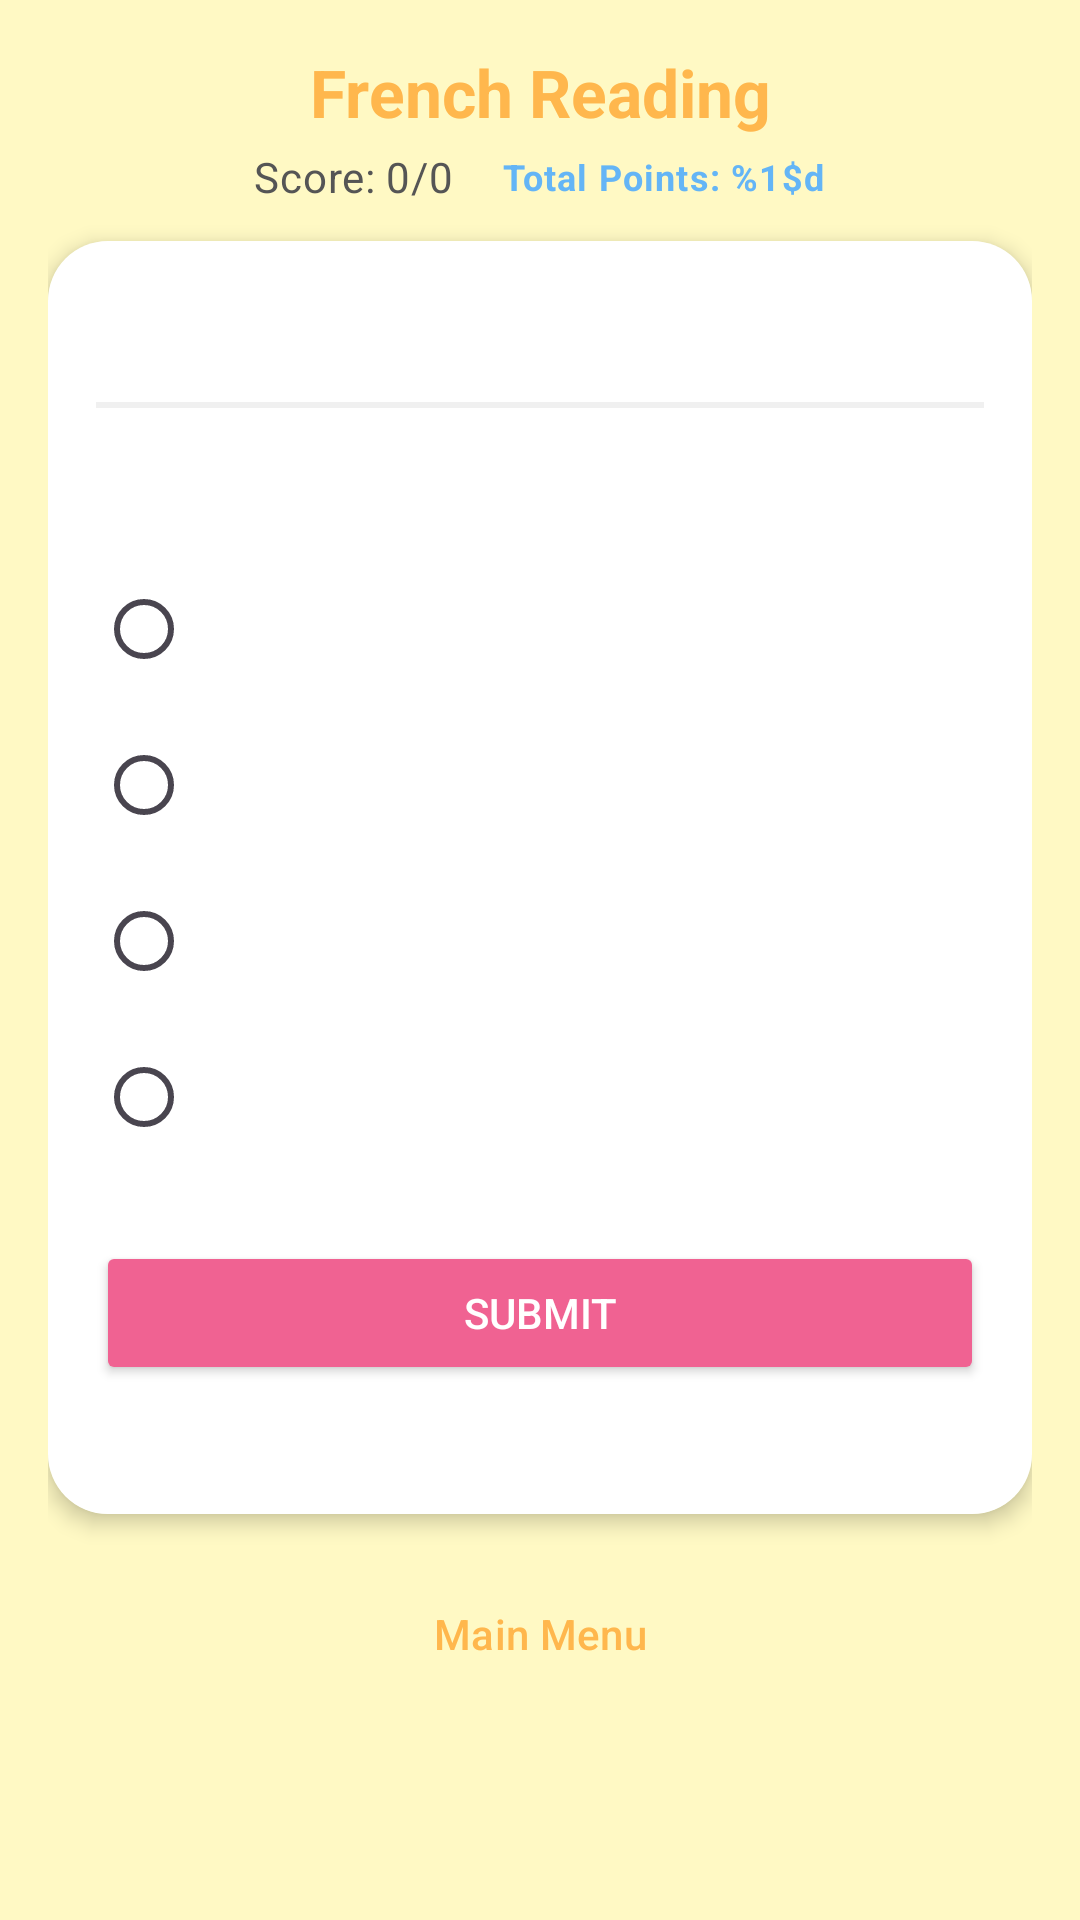

Reconstruct the res/layout file that produces this screen, plus the resources it refers to.
<!-- AndroidManifest.xml: application theme Theme.AndroidApp -->
<!-- res/layout/activity_reading_game.xml -->
<?xml version="1.0" encoding="utf-8"?>
<ScrollView xmlns:android="http://schemas.android.com/apk/res/android"
    xmlns:app="http://schemas.android.com/apk/res-auto"
    android:layout_width="match_parent"
    android:layout_height="match_parent"
    android:background="@color/surface_kid">

    <LinearLayout
        android:layout_width="match_parent"
        android:layout_height="wrap_content"
        android:orientation="vertical"
        android:padding="16dp">

        <TextView
            android:id="@+id/readingTitle"
            android:layout_width="match_parent"
            android:layout_height="wrap_content"
            android:gravity="center"
            android:text="@string/reading_title"
            android:textAppearance="?attr/textAppearanceTitleLarge"
            android:textColor="@color/energetic_orange"
            android:textStyle="bold" />

        <LinearLayout
            android:layout_width="match_parent"
            android:layout_height="wrap_content"
            android:gravity="center"
            android:orientation="horizontal"
            android:layout_marginTop="4dp">
            <TextView
                android:id="@+id/scoreView"
                android:layout_width="wrap_content"
                android:layout_height="wrap_content"
                android:text="@string/score_initial"
                android:textAppearance="?attr/textAppearanceBodyMedium"
                android:textColor="#555555" />
            <TextView
                android:id="@+id/totalPointsView"
                android:layout_width="wrap_content"
                android:layout_height="wrap_content"
                android:layout_marginStart="16dp"
                android:text="@string/user_points_format"
                android:textAppearance="?attr/textAppearanceBodySmall"
                android:textColor="@color/playful_blue"
                android:textStyle="bold" />
        </LinearLayout>

        <com.google.android.material.card.MaterialCardView
            android:layout_width="match_parent"
            android:layout_height="wrap_content"
            android:layout_marginTop="12dp"
            app:cardCornerRadius="20dp"
            app:strokeWidth="0dp"
            app:cardElevation="4dp">

            <LinearLayout
                android:layout_width="match_parent"
                android:layout_height="wrap_content"
                android:orientation="vertical"
                android:padding="16dp"
                android:background="#FFFFFF">

                <TextView
                    android:id="@+id/textContainer"
                    android:layout_width="match_parent"
                    android:layout_height="wrap_content"
                    android:textAppearance="?attr/textAppearanceBodyLarge"
                    android:lineSpacingExtra="6dp"
                    android:textColor="#333333" />

                <View android:layout_width="match_parent" android:layout_height="2dp" android:background="#F0F0F0" android:layout_marginVertical="16dp" />

                <TextView
                    android:id="@+id/questionContainer"
                    android:layout_width="match_parent"
                    android:layout_height="wrap_content"
                    android:textAppearance="?attr/textAppearanceTitleMedium"
                    android:textColor="@color/energetic_orange"
                    android:textStyle="bold" />

                <RadioGroup
                    android:id="@+id/optionsGroup"
                    android:layout_width="match_parent"
                    android:layout_height="wrap_content"
                    android:layout_marginTop="12dp">
                    <RadioButton android:id="@+id/option1" android:layout_width="match_parent" android:layout_height="wrap_content" android:layout_marginBottom="4dp" android:buttonTint="@color/energetic_orange" />
                    <RadioButton android:id="@+id/option2" android:layout_width="match_parent" android:layout_height="wrap_content" android:layout_marginBottom="4dp" android:buttonTint="@color/energetic_orange" />
                    <RadioButton android:id="@+id/option3" android:layout_width="match_parent" android:layout_height="wrap_content" android:layout_marginBottom="4dp" android:buttonTint="@color/energetic_orange" />
                    <RadioButton android:id="@+id/option4" android:layout_width="match_parent" android:layout_height="wrap_content" android:layout_marginBottom="4dp" android:buttonTint="@color/energetic_orange" />
                </RadioGroup>

                <Button
                    android:id="@+id/submitButton"
                    android:layout_width="match_parent"
                    android:layout_height="wrap_content"
                    android:layout_marginTop="20dp"
                    android:text="@string/submit_answer"
                    app:backgroundTint="@color/vibrant_pink"
                    android:textColor="@android:color/white"
                    app:cornerRadius="12dp" />

                <TextView
                    android:id="@+id/feedbackView"
                    android:layout_width="match_parent"
                    android:layout_height="wrap_content"
                    android:layout_marginTop="8dp"
                    android:gravity="center"
                    android:textAppearance="?attr/textAppearanceBodyMedium" />

                <Button
                    android:id="@+id/btnRestart"
                    android:layout_width="match_parent"
                    android:layout_height="wrap_content"
                    android:layout_marginTop="16dp"
                    android:text="@string/btn_restart"
                    app:backgroundTint="@color/fresh_green"
                    android:visibility="gone" />
            </LinearLayout>
        </com.google.android.material.card.MaterialCardView>

        <Button
            android:id="@+id/btnBackToMenu"
            style="@style/Widget.Material3.Button.TextButton"
            android:layout_width="match_parent"
            android:layout_height="wrap_content"
            android:layout_marginTop="16dp"
            android:text="@string/btn_back_to_menu"
            android:textColor="@color/energetic_orange" />
    </LinearLayout>
</ScrollView>
<!-- resources referenced by this layout -->
<resources>
  <color name="energetic_orange">#FFB74D</color>
  <color name="fresh_green">#81C784</color>
  <color name="playful_blue">#64B5F6</color>
  <color name="surface_kid">#FFF9C4</color>
  <color name="vibrant_pink">#F06292</color>
  <string name="btn_back_to_menu">Main Menu</string>
  <string name="btn_restart">Restart Game</string>
  <string name="reading_title">French Reading</string>
  <string name="score_initial">Score: 0/0</string>
  <string name="submit_answer">Submit</string>
  <string name="user_points_format">Total Points: %1$d</string>
  <style name="Theme.AndroidApp" parent="Theme.Material3.DayNight.NoActionBar">
          <item name="android:statusBarColor" tools:targetApi="l">@android:color/transparent</item>
  
          <item name="colorPrimary">@color/playful_blue</item>
          <item name="colorSecondary">@color/energetic_orange</item>
          <item name="colorSurface">@color/surface_kid</item>
          <item name="android:windowBackground">@color/surface_kid</item>
  
          
          <item name="colorSurfaceVariant">#FFFFFF</item>
      </style>
</resources>
